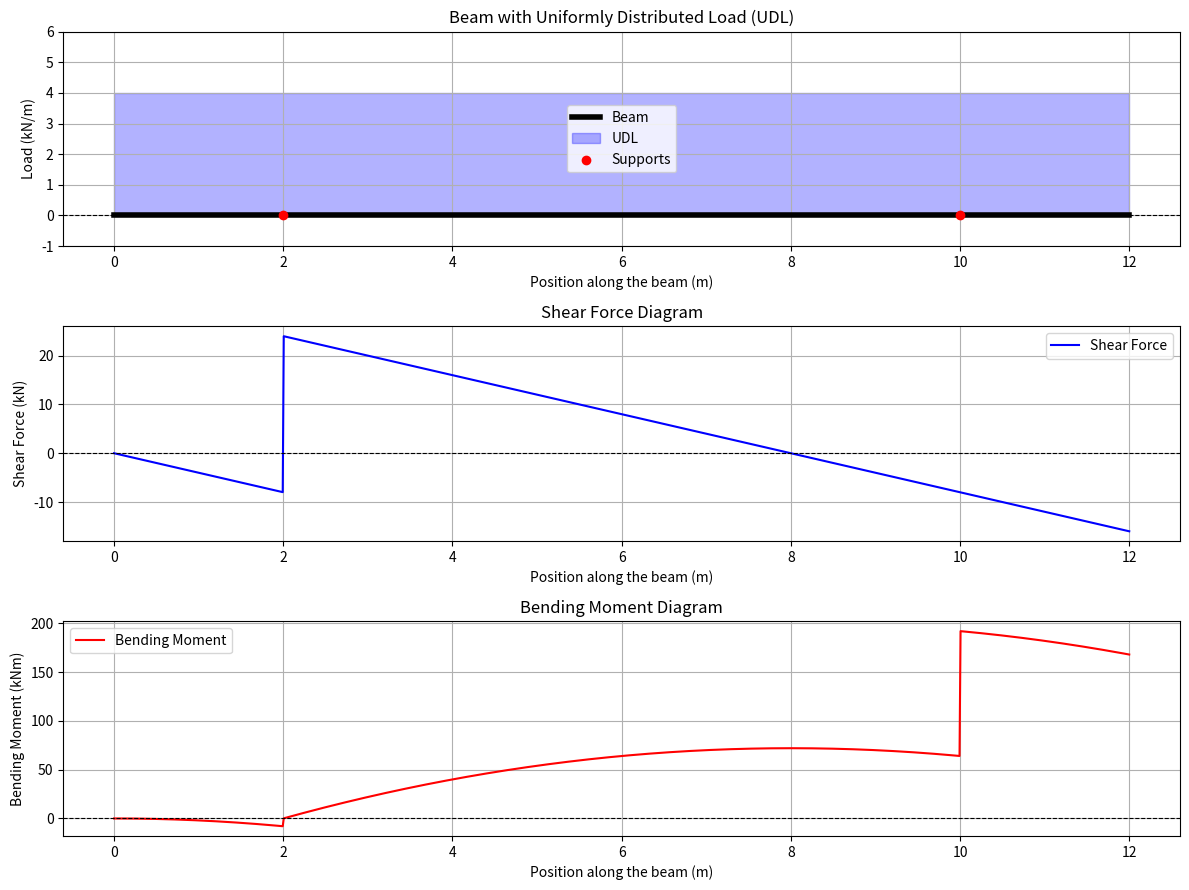

Here is the Python script that generated this plot:
import numpy as np
import matplotlib.pyplot as plt

# Beam parameters
L = 8  # Length between supports (meters)
a = 2  # Overhang length on each side (meters)
w = 4  # Uniformly distributed load (kN/m)

# Total beam length including overhangs
total_length = L + 2 * a

# Reactions at supports
R_A = w * total_length * (total_length / 2 - a) / L
R_B = w * total_length - R_A

# Define x-coordinates along the beam
x = np.linspace(0, total_length, 1000)

# Shear Force (V)
V = np.piecewise(x, 
                 [x < a,  # Left overhang
                  (x >= a) & (x <= a + L),  # Main span
                  x > a + L],  # Right overhang
                 [lambda x: -w * x,
                  lambda x: R_A - w * (x - a),
                  lambda x: R_A - w * L - w * (x - (a + L))])

# Bending Moment (M)
M = np.piecewise(x, 
                 [x < a,  # Left overhang
                  (x >= a) & (x <= a + L),  # Main span
                  x > a + L],  # Right overhang
                 [lambda x: -w * x**2 / 2,
                  lambda x: R_A * (x - a) - w * (x - a)**2 / 2,
                  lambda x: R_A * (x - a) - w * L * (x - (a + L)) - w * (x - (a + L))**2 / 2])

# Plotting
plt.figure(figsize=(12, 9))

# Plot the beam and the distributed load
plt.subplot(3, 1, 1)
beam_x = np.linspace(0, total_length, 100)
beam_y = np.zeros_like(beam_x)  # Beam lies along the x-axis
load_y = w * np.ones_like(beam_x)  # Represent the UDL on the positive side

plt.plot(beam_x, beam_y, color='black', linewidth=4, label='Beam')  # Beam line
plt.fill_between(beam_x, beam_y, load_y, color='blue', alpha=0.3, label='UDL')  # UDL shading
plt.scatter([a, a + L], [0, 0], color='red', label='Supports', zorder=5)  # Supports
plt.axhline(0, color='black', linewidth=0.8, linestyle='--')
plt.title('Beam with Uniformly Distributed Load (UDL)')
plt.xlabel('Position along the beam (m)')
plt.ylabel('Load (kN/m)')
plt.ylim(-1, w * 1.5)  # Adjust vertical scale for better appearance
plt.legend()
plt.grid(True)

# Shear Force Diagram (SFD)
plt.subplot(3, 1, 2)
plt.plot(x, V, label='Shear Force', color='blue')
plt.axhline(0, color='black', linewidth=0.8, linestyle='--')
plt.title('Shear Force Diagram')
plt.xlabel('Position along the beam (m)')
plt.ylabel('Shear Force (kN)')
plt.legend()
plt.grid(True)

# Bending Moment Diagram (BMD)
plt.subplot(3, 1, 3)
plt.plot(x, M, label='Bending Moment', color='red')
plt.axhline(0, color='black', linewidth=0.8, linestyle='--')
plt.title('Bending Moment Diagram')
plt.xlabel('Position along the beam (m)')
plt.ylabel('Bending Moment (kNm)')
plt.legend()
plt.grid(True)

plt.tight_layout()
plt.show()